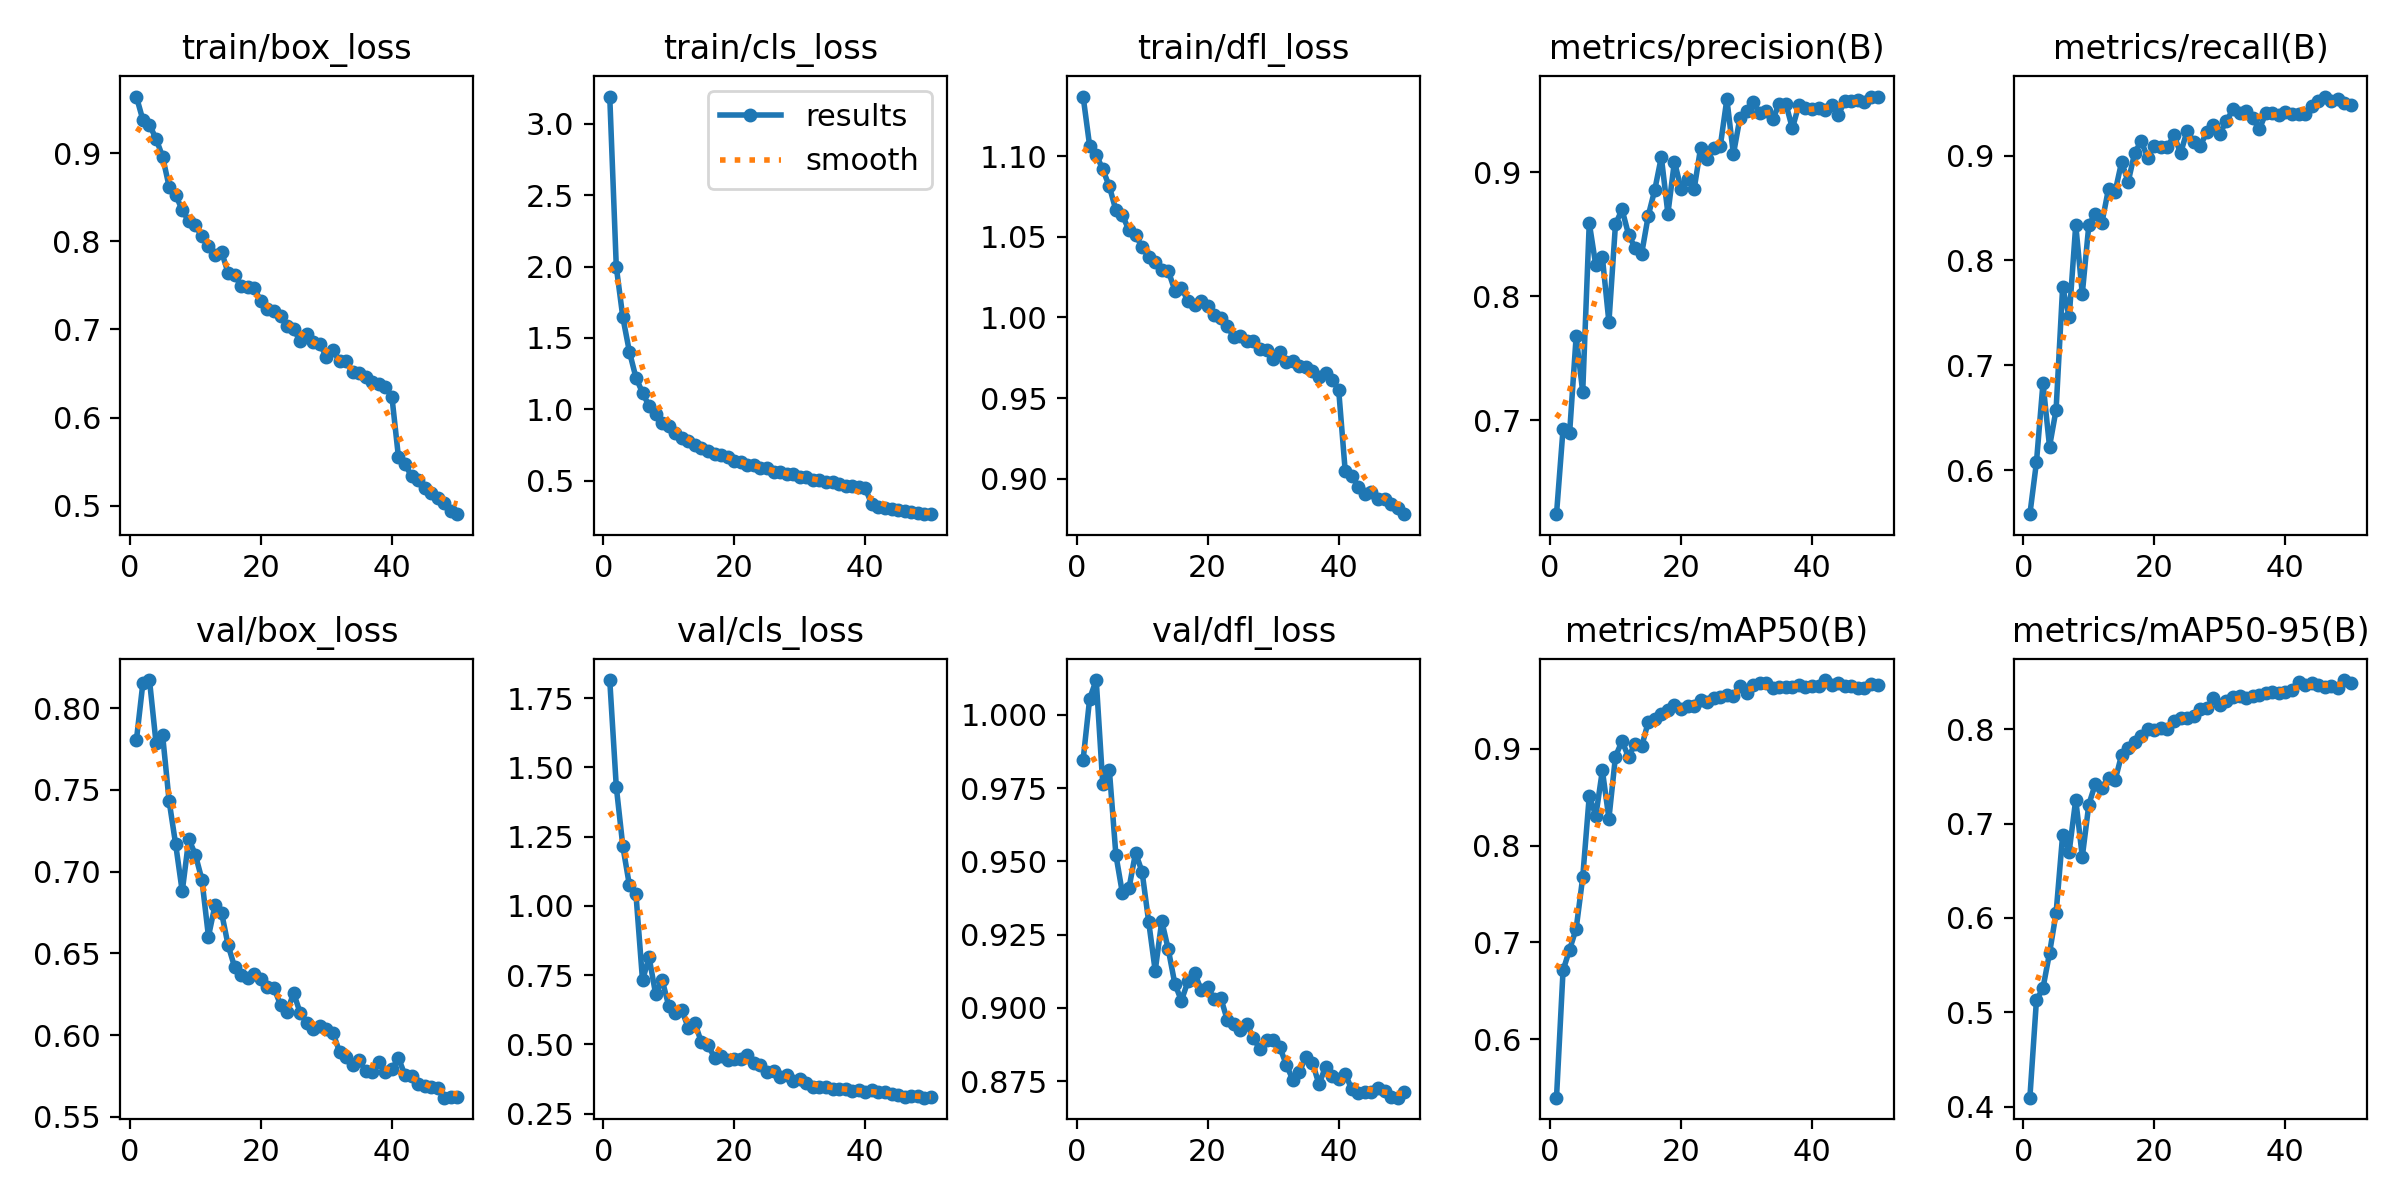

Data behind this chart, as committed beside it:
epoch, time, train/box_loss, train/cls_loss, train/dfl_loss, metrics/precision(B), metrics/recall(B), metrics/mAP50(B), metrics/mAP50-95(B), val/box_loss, val/cls_loss, val/dfl_loss, lr/pg0, lr/pg1, lr/pg2
1, 184.2, 0.9641, 3.191, 1.137, 0.6244, 0.5581, 0.5393, 0.4096, 0.7803, 1.816, 0.9846, 0.0001583, 0.0001583, 0.0001583
2, 368.8, 0.9374, 1.997, 1.106, 0.6931, 0.6074, 0.6709, 0.5126, 0.8157, 1.43, 1.006, 0.0003107, 0.0003107, 0.0003107
3, 553.3, 0.9319, 1.643, 1.101, 0.6898, 0.6831, 0.6925, 0.5258, 0.8173, 1.215, 1.012, 0.0004568, 0.0004568, 0.0004568
4, 738, 0.9164, 1.403, 1.092, 0.7677, 0.6226, 0.714, 0.5627, 0.7789, 1.074, 0.9763, 0.0004477, 0.0004477, 0.0004477
5, 922.2, 0.8959, 1.222, 1.081, 0.7228, 0.6576, 0.7671, 0.6052, 0.7837, 1.042, 0.9812, 0.0004383, 0.0004383, 0.0004383
6, 1120, 0.8619, 1.116, 1.066, 0.859, 0.7745, 0.8514, 0.6879, 0.7432, 0.7313, 0.9522, 0.0004289, 0.0004289, 0.0004289
7, 1305, 0.8527, 1.023, 1.063, 0.8248, 0.7461, 0.8308, 0.6704, 0.7167, 0.8147, 0.9391, 0.0004195, 0.0004195, 0.0004195
8, 1490, 0.8351, 0.9697, 1.054, 0.8315, 0.8338, 0.8778, 0.7254, 0.6879, 0.682, 0.9409, 0.00041, 0.00041, 0.00041
9, 1674, 0.8228, 0.9063, 1.051, 0.7791, 0.7682, 0.8281, 0.6648, 0.72, 0.7321, 0.9529, 0.0004006, 0.0004006, 0.0004006
10, 1859, 0.8181, 0.8827, 1.043, 0.8579, 0.8338, 0.8922, 0.7202, 0.7105, 0.6392, 0.9464, 0.0003912, 0.0003912, 0.0003912
11, 2043, 0.8055, 0.8371, 1.038, 0.8699, 0.8446, 0.9081, 0.7423, 0.6952, 0.6124, 0.9295, 0.0003818, 0.0003818, 0.0003818
12, 2227, 0.7951, 0.8002, 1.034, 0.8496, 0.836, 0.8916, 0.7376, 0.6604, 0.6236, 0.9127, 0.0003723, 0.0003723, 0.0003723
13, 2413, 0.7843, 0.7799, 1.029, 0.8388, 0.8683, 0.9055, 0.7488, 0.6795, 0.5587, 0.9296, 0.0003629, 0.0003629, 0.0003629
14, 2598, 0.7882, 0.7517, 1.029, 0.8343, 0.8653, 0.9026, 0.7457, 0.675, 0.5761, 0.92, 0.0003535, 0.0003535, 0.0003535
15, 2789, 0.7639, 0.7267, 1.017, 0.8648, 0.8939, 0.9278, 0.7728, 0.6551, 0.5068, 0.9082, 0.0003441, 0.0003441, 0.0003441
16, 2973, 0.7613, 0.7076, 1.019, 0.8857, 0.8748, 0.9312, 0.7802, 0.6416, 0.4964, 0.9025, 0.0003346, 0.0003346, 0.0003346
17, 3157, 0.7493, 0.6872, 1.01, 0.9121, 0.9028, 0.9359, 0.7868, 0.6369, 0.4523, 0.9091, 0.0003252, 0.0003252, 0.0003252
18, 3349, 0.7483, 0.6809, 1.008, 0.8665, 0.9135, 0.9404, 0.7933, 0.6351, 0.4585, 0.912, 0.0003158, 0.0003158, 0.0003158
19, 3535, 0.7467, 0.6655, 1.01, 0.9084, 0.8978, 0.9457, 0.7997, 0.6374, 0.4422, 0.9062, 0.0003064, 0.0003064, 0.0003064
20, 3719, 0.7318, 0.6369, 1.007, 0.8866, 0.9093, 0.9414, 0.7989, 0.6343, 0.4475, 0.9072, 0.0002969, 0.0002969, 0.0002969
21, 3904, 0.7232, 0.6296, 1.002, 0.8942, 0.9084, 0.9444, 0.8013, 0.6297, 0.4482, 0.9031, 0.0002875, 0.0002875, 0.0002875
22, 4089, 0.7207, 0.6078, 0.9998, 0.886, 0.9083, 0.9447, 0.7998, 0.6289, 0.4599, 0.9035, 0.0002781, 0.0002781, 0.0002781
23, 4274, 0.7154, 0.6109, 0.9946, 0.9197, 0.9193, 0.9512, 0.8085, 0.6186, 0.431, 0.8959, 0.0002687, 0.0002687, 0.0002687
24, 4459, 0.7036, 0.5884, 0.9877, 0.9109, 0.9022, 0.9486, 0.8115, 0.6145, 0.4241, 0.8947, 0.0002592, 0.0002592, 0.0002592
25, 4643, 0.7002, 0.5859, 0.9883, 0.9195, 0.9236, 0.9528, 0.8116, 0.6258, 0.4017, 0.8924, 0.0002498, 0.0002498, 0.0002498
26, 4828, 0.6866, 0.562, 0.9855, 0.921, 0.9129, 0.9541, 0.8136, 0.6137, 0.4023, 0.8944, 0.0002404, 0.0002404, 0.0002404
27, 5012, 0.6953, 0.5573, 0.9853, 0.9587, 0.9091, 0.9559, 0.8215, 0.6077, 0.3805, 0.8897, 0.000231, 0.000231, 0.000231
28, 5197, 0.6858, 0.5471, 0.9804, 0.9144, 0.9223, 0.9552, 0.8226, 0.6039, 0.3905, 0.8858, 0.0002215, 0.0002215, 0.0002215
29, 5383, 0.6839, 0.545, 0.9797, 0.9437, 0.9286, 0.9654, 0.8326, 0.6055, 0.3685, 0.8891, 0.0002121, 0.0002121, 0.0002121
30, 5567, 0.6687, 0.5245, 0.974, 0.9495, 0.921, 0.9584, 0.8257, 0.6037, 0.3737, 0.8891, 0.0002027, 0.0002027, 0.0002027
31, 5752, 0.6763, 0.5283, 0.9785, 0.9564, 0.933, 0.9658, 0.8302, 0.6015, 0.3589, 0.8867, 0.0001933, 0.0001933, 0.0001933
32, 5937, 0.6642, 0.5041, 0.9721, 0.9474, 0.944, 0.9678, 0.834, 0.5899, 0.3475, 0.8807, 0.0001838, 0.0001838, 0.0001838
33, 6122, 0.6636, 0.506, 0.973, 0.9488, 0.941, 0.9683, 0.8355, 0.5865, 0.3446, 0.8755, 0.0001744, 0.0001744, 0.0001744
34, 6306, 0.6514, 0.4937, 0.9696, 0.9423, 0.9424, 0.9627, 0.8333, 0.5819, 0.3476, 0.8782, 0.000165, 0.000165, 0.000165
35, 6491, 0.6508, 0.4877, 0.9695, 0.955, 0.9361, 0.9645, 0.8356, 0.5846, 0.3393, 0.8834, 0.0001556, 0.0001556, 0.0001556
36, 6676, 0.6462, 0.4789, 0.967, 0.955, 0.9249, 0.9639, 0.8363, 0.5781, 0.34, 0.8814, 0.0001461, 0.0001461, 0.0001461
37, 6861, 0.6399, 0.4642, 0.9628, 0.9352, 0.9401, 0.9642, 0.8387, 0.5776, 0.3391, 0.8739, 0.0001367, 0.0001367, 0.0001367
38, 7045, 0.6384, 0.4607, 0.9655, 0.9543, 0.9406, 0.9659, 0.8394, 0.5835, 0.3311, 0.88, 0.0001273, 0.0001273, 0.0001273
39, 7229, 0.6344, 0.4536, 0.9615, 0.9518, 0.9389, 0.9639, 0.8379, 0.5774, 0.3353, 0.8767, 0.0001179, 0.0001179, 0.0001179
40, 7414, 0.6235, 0.4458, 0.9551, 0.9507, 0.9412, 0.9649, 0.8394, 0.5793, 0.3272, 0.8759, 0.0001084, 0.0001084, 0.0001084
41, 7598, 0.5549, 0.3338, 0.9046, 0.9513, 0.9398, 0.9656, 0.8411, 0.586, 0.3361, 0.8776, 9.9008e-05, 9.9008e-05, 9.9008e-05
42, 7778, 0.547, 0.3165, 0.9018, 0.95, 0.9392, 0.9713, 0.8504, 0.5755, 0.3276, 0.8722, 8.95832e-05, 8.95832e-05, 8.95832e-05
43, 7957, 0.5334, 0.3072, 0.8951, 0.9544, 0.9399, 0.9667, 0.8466, 0.5751, 0.3267, 0.8711, 8.01584e-05, 8.01584e-05, 8.01584e-05
44, 8138, 0.5289, 0.301, 0.8904, 0.946, 0.9468, 0.9682, 0.849, 0.5704, 0.3206, 0.8713, 7.07336e-05, 7.07336e-05, 7.07336e-05
45, 8318, 0.5206, 0.2942, 0.8917, 0.9573, 0.9523, 0.9652, 0.8465, 0.5687, 0.3186, 0.8714, 6.13088e-05, 6.13088e-05, 6.13088e-05
46, 8498, 0.5139, 0.2864, 0.8876, 0.957, 0.9562, 0.9655, 0.8449, 0.5681, 0.3092, 0.8727, 5.1884e-05, 5.1884e-05, 5.1884e-05
47, 8678, 0.5089, 0.2787, 0.8876, 0.9583, 0.9516, 0.9633, 0.8455, 0.5675, 0.3121, 0.8718, 4.24592e-05, 4.24592e-05, 4.24592e-05
48, 8858, 0.5034, 0.2758, 0.8841, 0.9566, 0.9538, 0.963, 0.8441, 0.5618, 0.3124, 0.8698, 3.30344e-05, 3.30344e-05, 3.30344e-05
49, 9037, 0.4944, 0.2685, 0.8816, 0.9608, 0.9499, 0.9675, 0.8521, 0.5622, 0.3074, 0.8694, 2.36096e-05, 2.36096e-05, 2.36096e-05
50, 9218, 0.4904, 0.2653, 0.878, 0.9608, 0.9481, 0.966, 0.8494, 0.562, 0.3091, 0.8715, 1.41848e-05, 1.41848e-05, 1.41848e-05
